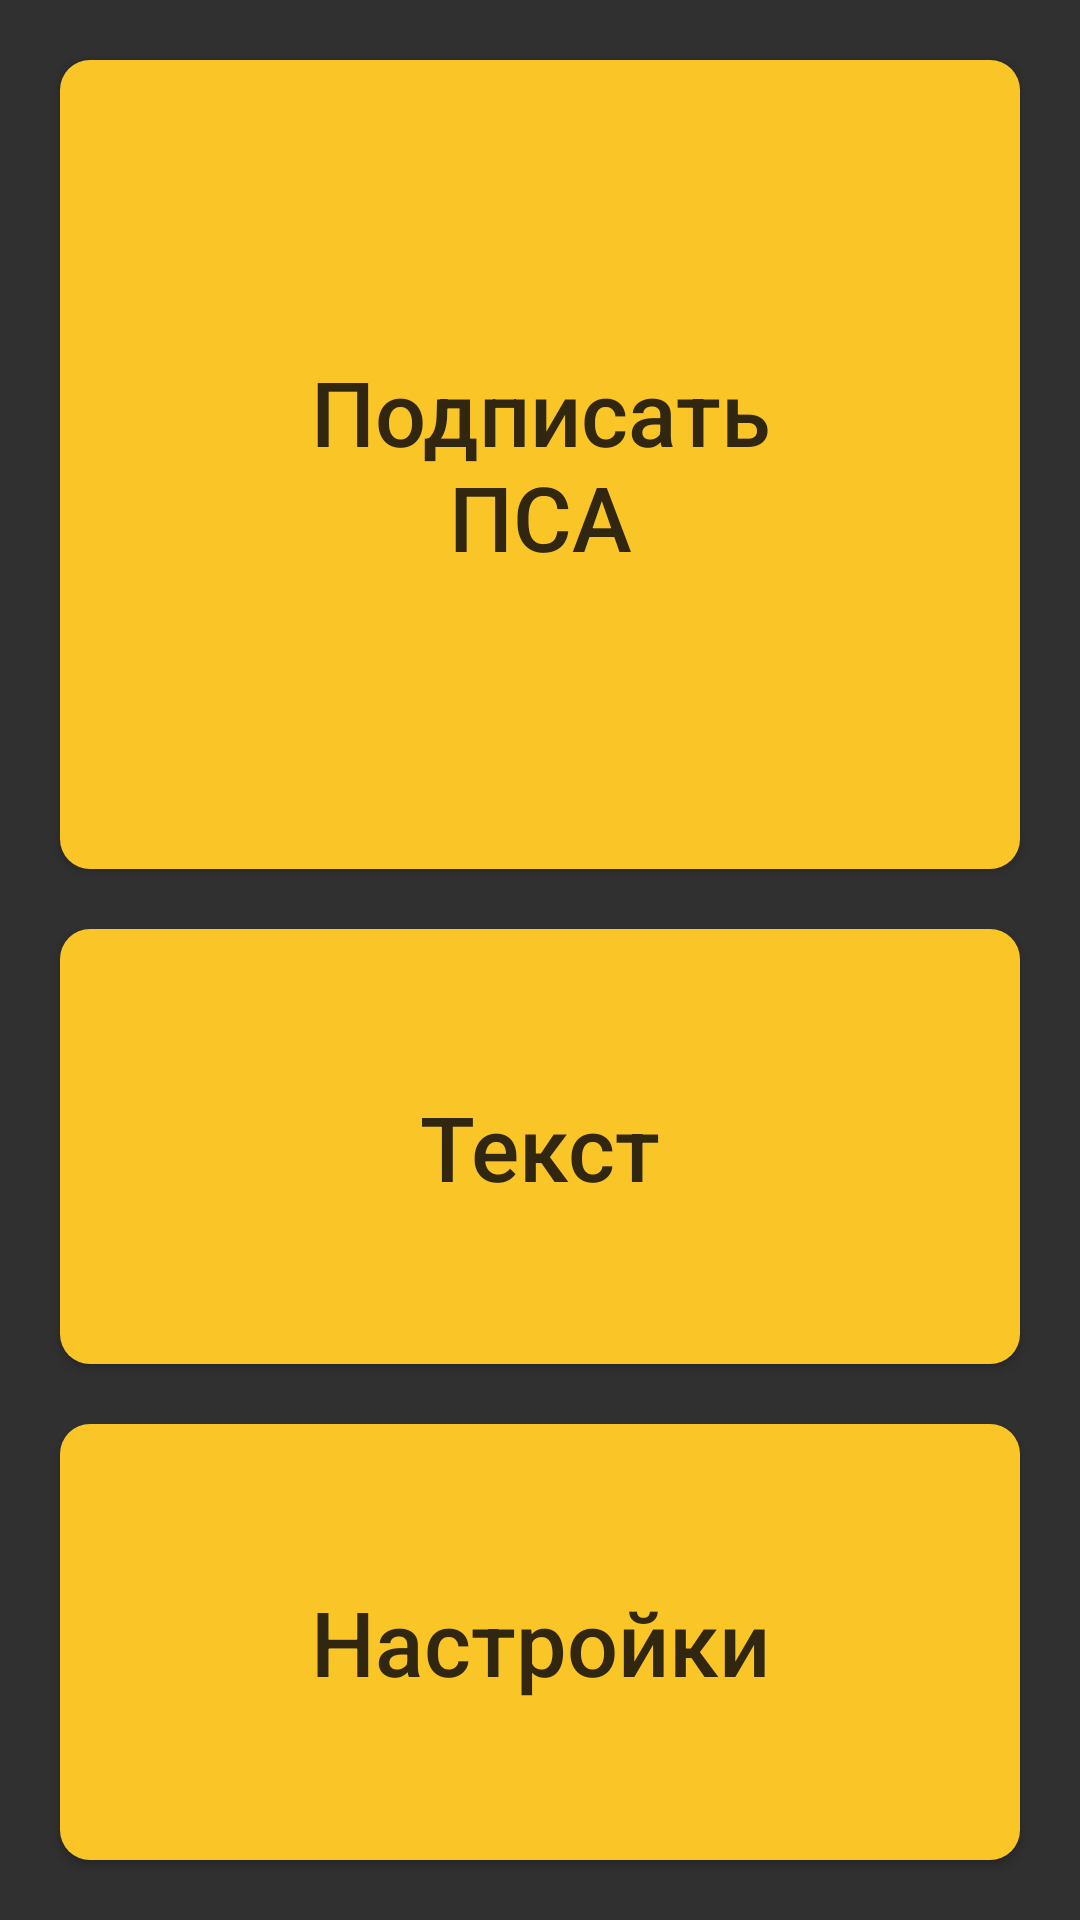

This screen was rendered from an Android layout file. Write that file and the resources it references.
<!-- AndroidManifest.xml: application theme AppTheme -->
<!-- res/layout/activity_main.xml -->
<?xml version="1.0" encoding="utf-8"?>
<LinearLayout xmlns:android="http://schemas.android.com/apk/res/android"
    xmlns:app="http://schemas.android.com/apk/res-auto"
    xmlns:tools="http://schemas.android.com/tools"
    android:layout_width="match_parent"
    android:layout_height="match_parent"
    android:orientation="vertical"
    tools:context="com.hand.avssign.MainActivity">

    <Button
        android:id="@+id/btn_sign"
        android:layout_width="match_parent"
        android:layout_height="wrap_content"
        android:layout_marginBottom="10dp"
        android:layout_marginEnd="20dp"
        android:layout_marginLeft="20dp"
        android:layout_marginRight="20dp"
        android:layout_marginStart="20dp"
        android:layout_marginTop="20dp"
        android:layout_weight="2"
        android:background="@drawable/button_style"
        android:onClick="onClick"
        android:text="@string/str_sign"
        android:textAllCaps="false"
        android:textColor="@color/colorCocoaBrown"
        android:textSize="30sp" />

    <Button
        android:id="@+id/btn_text"
        android:layout_width="match_parent"
        android:layout_height="wrap_content"
        android:layout_marginBottom="10dp"
        android:layout_marginEnd="20dp"
        android:layout_marginLeft="20dp"
        android:layout_marginRight="20dp"
        android:layout_marginStart="20dp"
        android:layout_marginTop="10dp"
        android:layout_weight="1"
        android:background="@drawable/button_style"
        android:onClick="onClick"
        android:text="@string/str_text"
        android:textAllCaps="false"
        android:textColor="@color/colorCocoaBrown"
        android:textSize="30sp" />

    <Button
        android:id="@+id/btn_settings"
        android:layout_width="match_parent"
        android:layout_height="wrap_content"
        android:layout_marginBottom="20dp"
        android:layout_marginEnd="20dp"
        android:layout_marginLeft="20dp"
        android:layout_marginRight="20dp"
        android:layout_marginStart="20dp"
        android:layout_marginTop="10dp"
        android:layout_weight="1"
        android:background="@drawable/button_style"
        android:onClick="onClick"
        android:text="@string/str_settings"
        android:textAllCaps="false"
        android:textColor="@color/colorCocoaBrown"
        android:textSize="30sp" />
</LinearLayout>
<!-- resources referenced by this layout -->
<resources>
  <color name="colorCocoaBrown">#31260f</color>
  <!-- drawable button_style (drawable) -->
  <?xml version="1.0" encoding="utf-8"?>
  <selector xmlns:android="http://schemas.android.com/apk/res/android">
      <item android:state_enabled="false">
          <shape xmlns:android="http://schemas.android.com/apk/res/android"
              android:thickness="0dp"
              android:shape="rectangle">
              <solid android:color="@color/colorDoveGrey"/>
              <corners android:radius="10dp" />
          </shape>
      </item>
      <item android:state_enabled="true">
          <shape xmlns:android="http://schemas.android.com/apk/res/android"
              android:thickness="0dp"
              android:shape="rectangle">
              <solid android:color="@color/colorTurbo"/>
              <corners android:radius="10dp" />
          </shape>
      </item>
  </selector>
  <string name="str_settings">Настройки</string>
  <string name="str_sign">Подписать\nПСА</string>
  <string name="str_text">Текст</string>
  <style name="AppTheme" parent="Theme.AppCompat.NoActionBar">
          
          <item name="colorPrimary">@color/colorBlack</item>
          <item name="colorPrimaryDark">@color/colorDoveGrey</item>
          <item name="colorAccent">@color/colorTurbo</item>
      </style>
  <color name="colorDoveGrey">#727271</color>
  <color name="colorTurbo">#fac627</color>
  <color name="colorBlack">#080603</color>
</resources>
